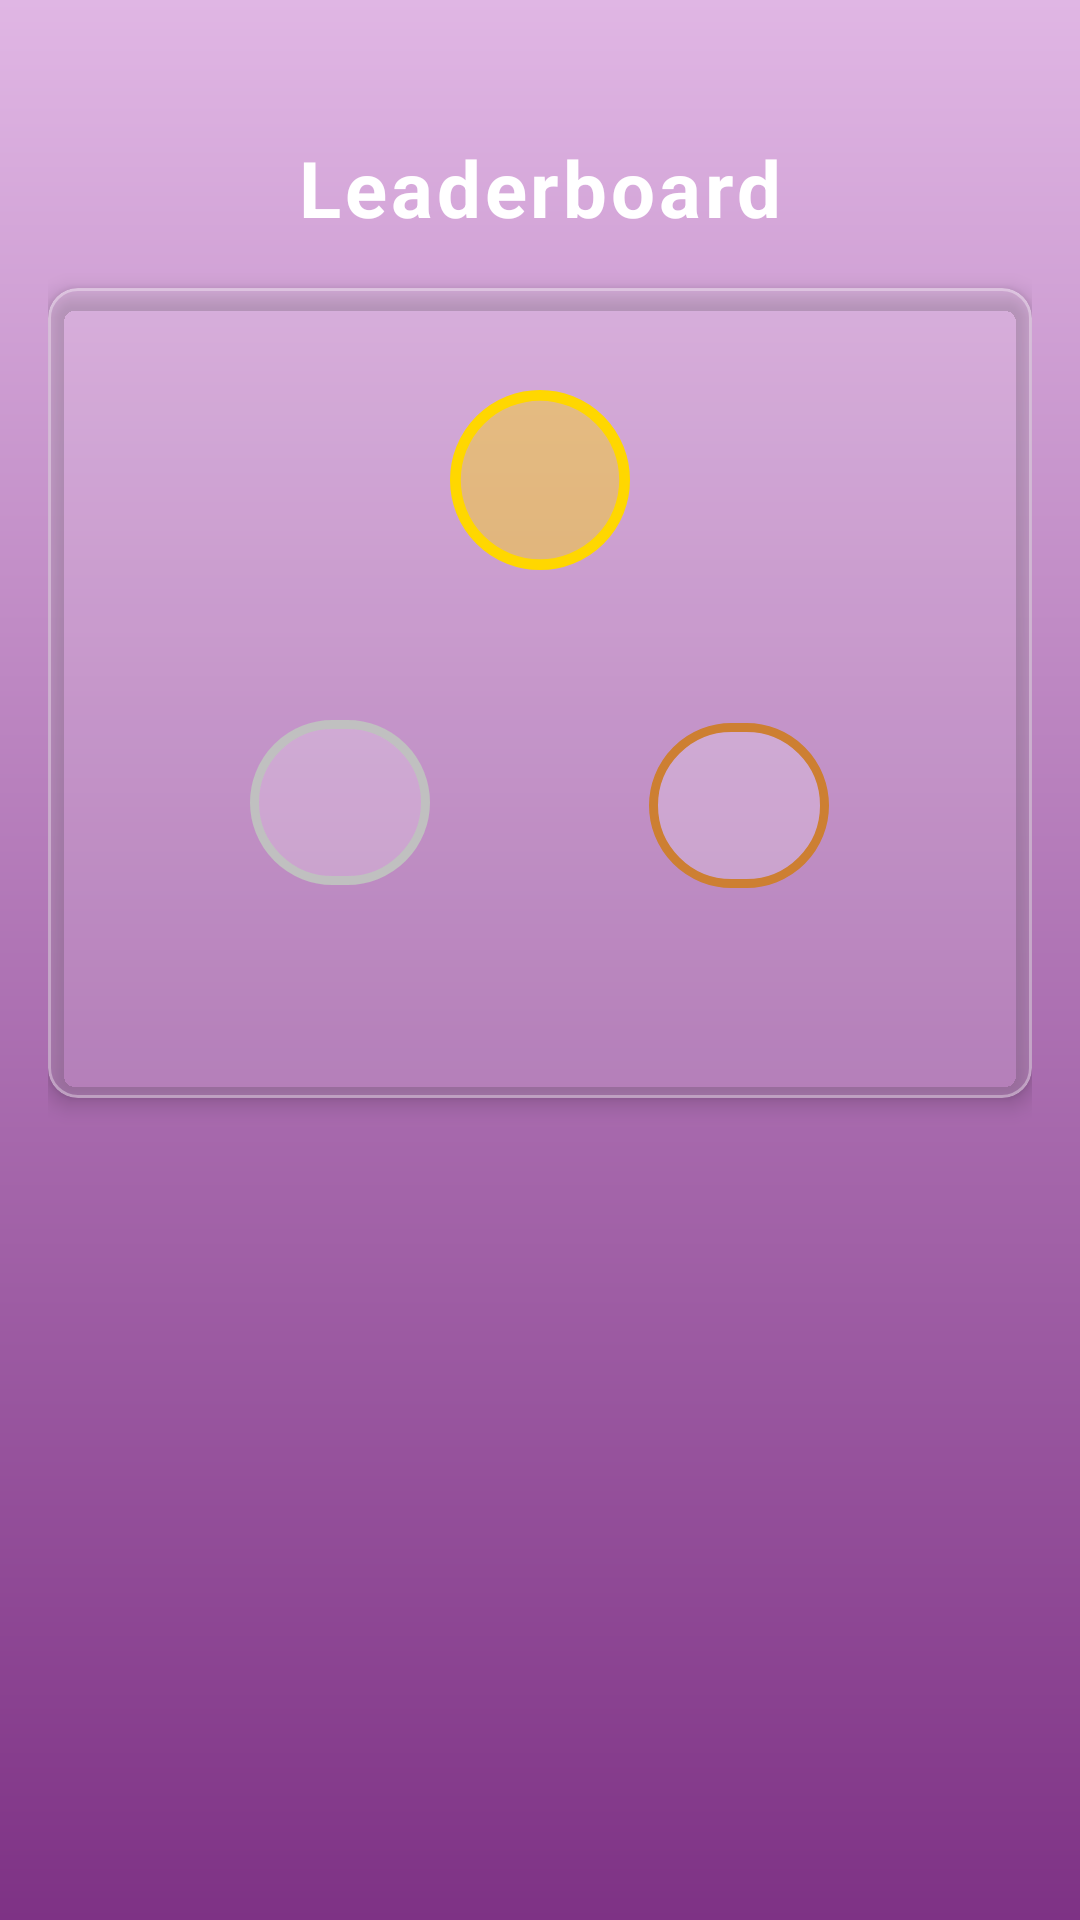

Here is an Android app screen rendered from its layout file. Give the layout XML and the strings, colors and styles it references.
<!-- AndroidManifest.xml: application theme Theme.JellyJamsApp -->
<!-- res/layout/fragment_leaderboard.xml -->
<?xml version="1.0" encoding="utf-8"?>
<androidx.constraintlayout.widget.ConstraintLayout
    xmlns:android="http://schemas.android.com/apk/res/android"
    xmlns:app="http://schemas.android.com/apk/res-auto"
    android:layout_width="match_parent"
    android:layout_height="match_parent"
    android:background="@drawable/bg_gradient"
    android:paddingHorizontal="16dp">

    
    <TextView
        android:id="@+id/leaderboardTitle"
        android:layout_width="wrap_content"
        android:layout_height="wrap_content"
        android:layout_marginTop="45dp"
        android:text="Leaderboard"
        android:textColor="@android:color/white"
        android:textSize="26sp"
        android:textStyle="bold"
        android:letterSpacing="0.05"
        app:layout_constraintTop_toTopOf="parent"
        app:layout_constraintStart_toStartOf="parent"
        app:layout_constraintEnd_toEndOf="parent"/>



    
    <com.google.android.material.card.MaterialCardView
        android:id="@+id/topPodium"
        android:layout_width="0dp"
        android:layout_height="270dp"
        android:layout_marginTop="16dp"

        app:cardCornerRadius="10dp"
        app:cardBackgroundColor="#22FFFFFF"
        app:cardElevation="4dp"
        app:strokeColor="#55FFFFFF"
        app:strokeWidth="1dp"

        app:layout_constraintTop_toBottomOf="@id/leaderboardTitle"
        app:layout_constraintStart_toStartOf="parent"
        app:layout_constraintEnd_toEndOf="parent">




        <LinearLayout
            android:layout_width="match_parent"
            android:layout_height="match_parent"
            android:orientation="vertical"
            android:gravity="top|center_horizontal"
            android:layout_margin="23dp"
            android:padding="8dp">


            
            <LinearLayout
                android:layout_width="match_parent"
                android:layout_height="wrap_content"
                android:gravity="center"
                android:orientation="vertical"
                android:layout_marginTop="3dp">

                <ImageView
                    android:id="@+id/firstPlace"
                    android:layout_marginTop="5dp"
                    android:layout_width="50dp"
                    android:layout_height="50dp"
                    android:background="@drawable/circle_gold"
                    android:scaleX="1.2"
                    android:scaleY="1.2"
                    android:src="@drawable/ic_launcher_foreground"/>

                <TextView
                    android:id="@+id/firstName"
                    android:layout_width="wrap_content"
                    android:layout_height="wrap_content"
                    android:text=""
                    android:textColor="@android:color/white"
                    android:textStyle="bold"
                    android:textSize="18sp"
                    android:layout_marginTop="8dp"/>

                <TextView
                    android:id="@+id/firstScore"
                    android:layout_width="wrap_content"
                    android:layout_height="wrap_content"
                    android:text=""
                    android:textColor="#FFD700"
                    android:textStyle="bold"
                    android:textSize="16sp"/>
            </LinearLayout>

            
            <LinearLayout
                android:layout_width="match_parent"
                android:layout_height="wrap_content"
                android:orientation="horizontal"
                android:gravity="center"
                android:layout_marginTop="1dp">

                
                <LinearLayout
                    android:layout_width="0dp"
                    android:layout_height="wrap_content"
                    android:layout_weight="1"
                    android:gravity="center"
                    android:orientation="vertical">

                    <ImageView
                        android:id="@+id/secondPlace"
                        android:layout_width="60dp"
                        android:layout_height="55dp"
                        android:background="@drawable/circle_silver"
                        android:src="@drawable/ic_launcher_foreground"/>

                    <TextView
                        android:id="@+id/secondName"
                        android:layout_width="wrap_content"
                        android:layout_height="wrap_content"
                        android:text=""
                        android:textColor="@android:color/white"
                        android:textStyle="bold"
                        android:layout_marginTop="3dp"/>

                    <TextView
                        android:id="@+id/secondScore"
                        android:layout_width="wrap_content"
                        android:layout_height="wrap_content"
                        android:text=""
                        android:textColor="#4DD0E1"
                        android:textStyle="bold"/>
                </LinearLayout>

                
                <LinearLayout
                    android:layout_width="0dp"
                    android:layout_height="wrap_content"
                    android:layout_weight="1"
                    android:gravity="center"
                    android:orientation="vertical">

                    <ImageView
                        android:id="@+id/thirdPlace"
                        android:layout_marginTop="1dp"
                        android:layout_width="60dp"
                        android:layout_height="55dp"
                        android:background="@drawable/circle_bronze"
                        android:src="@drawable/ic_launcher_foreground"/>

                    <TextView
                        android:id="@+id/thirdName"
                        android:layout_width="wrap_content"
                        android:layout_height="wrap_content"
                        android:text=""
                        android:textColor="@android:color/white"
                        android:textStyle="bold"
                        android:layout_marginTop="3dp"/>

                    <TextView
                        android:id="@+id/thirdScore"
                        android:layout_width="wrap_content"
                        android:layout_height="wrap_content"
                        android:text=""
                        android:textColor="#4DD0E1"
                        android:textStyle="bold"/>
                </LinearLayout>

            </LinearLayout>

        </LinearLayout>




    </com.google.android.material.card.MaterialCardView>

    
    <androidx.recyclerview.widget.RecyclerView
        android:id="@+id/leaderboardRecyclerView"
        android:layout_width="0dp"
        android:layout_height="0dp"
        android:layout_marginTop="12dp"
        android:clipToPadding="false"
        android:paddingBottom="13dp"

        app:layout_constraintTop_toBottomOf="@id/topPodium"
        app:layout_constraintBottom_toBottomOf="parent"
        app:layout_constraintStart_toStartOf="parent"
        app:layout_constraintEnd_toEndOf="parent"/>

</androidx.constraintlayout.widget.ConstraintLayout>
<!-- resources referenced by this layout -->
<resources>
  <!-- drawable bg_gradient (drawable) -->
  <shape xmlns:android="http://schemas.android.com/apk/res/android"
      android:shape="rectangle">
  
      <gradient
          android:startColor="#E0B6E4"
          android:endColor="#7E3285"
          android:angle="270"/>
  
  </shape>
  <!-- drawable circle_bronze (drawable) -->
  <?xml version="1.0" encoding="utf-8"?>
  <shape xmlns:android="http://schemas.android.com/apk/res/android">
      <solid android:color="#33FFFFFF"/>
      <stroke android:width="3dp" android:color="#CD7F32"/>
      <corners android:radius="100dp"/>
  </shape>
  <!-- drawable circle_gold (drawable) -->
  <?xml version="1.0" encoding="utf-8"?>
  <shape xmlns:android="http://schemas.android.com/apk/res/android">
      <solid android:color="#66FFD700"/>
      <stroke android:width="3dp" android:color="#FFD700"/>
      <corners android:radius="100dp"/>
  </shape>
  <!-- drawable circle_silver (drawable) -->
  <?xml version="1.0" encoding="utf-8"?>
  <shape xmlns:android="http://schemas.android.com/apk/res/android">
      <solid android:color="#33FFFFFF"/>
      <stroke android:width="3dp" android:color="#C0C0C0"/>
      <corners android:radius="100dp"/>
  </shape>
  <style name="Theme.JellyJamsApp" parent="Base.Theme.JellyJamsApp" />
  <style name="Base.Theme.JellyJamsApp" parent="Theme.Material3.DayNight.NoActionBar">
          
          
      </style>
</resources>
